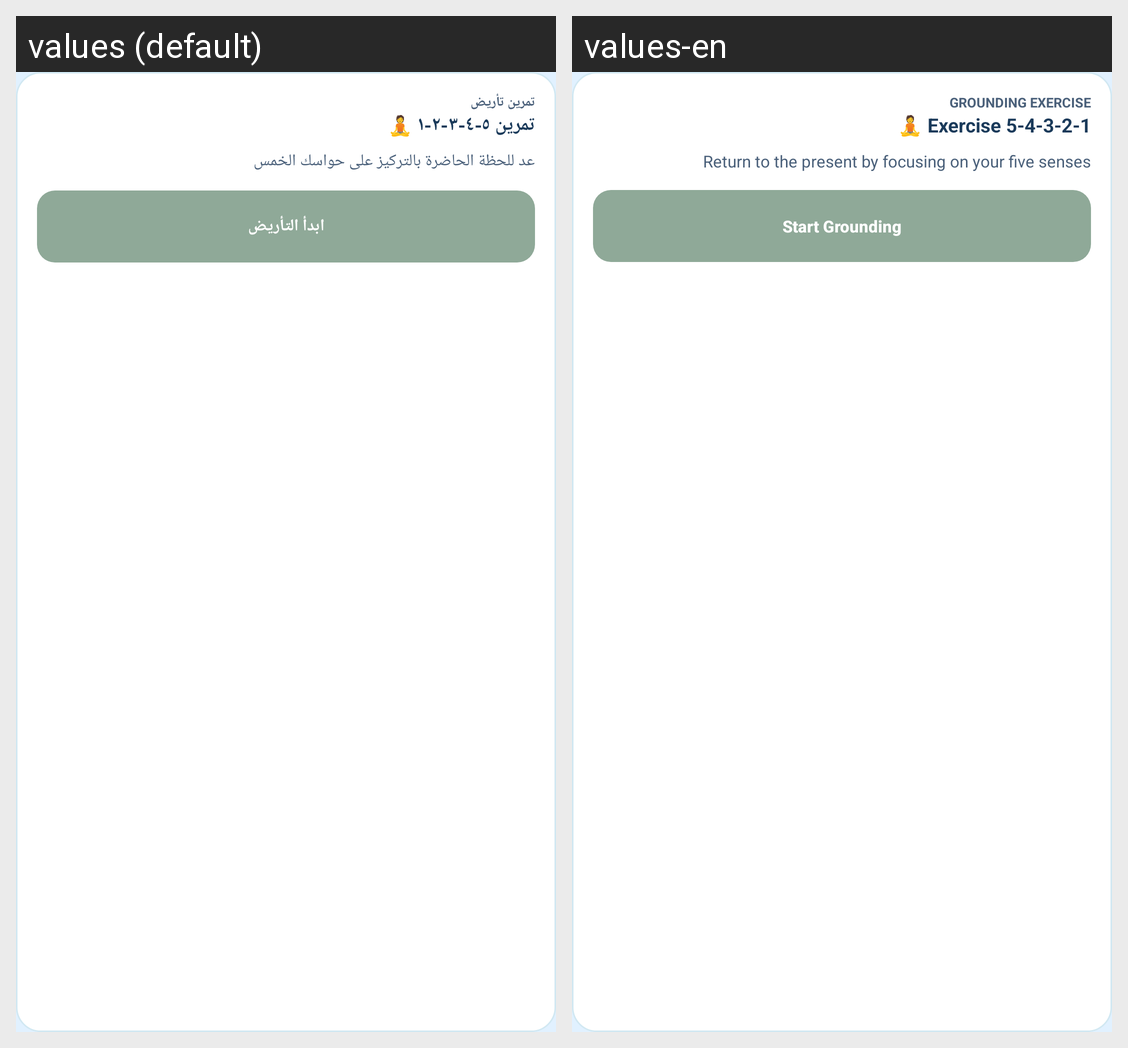

Here is an Android app screen in its default locale and in the app's own translations. Write out the translated-string differences for the strings that appear on this screen.
Android screen res/layout/chat_card_grounding.xml rendered under 2 locales, left to right: values (default), values-en. Device: Nexus 5 (rendered at 1080×1920; each locale shown at half size, 540×960, under a caption strip naming it); theme Theme.GraduationProject.
Strings drawn on this screen, with the default value and each locale's value (text and hints the layout hard-codes, and strings that could not be matched under every locale, appear in the picture but are not listed):

chat_grounding_kicker
  values: تمرين تأريض
  values-en: GROUNDING EXERCISE

chat_grounding_title
  values: تمرين ٥-٤-٣-٢-١ 🧘
  values-en: 5-4-3-2-1 Exercise 🧘

chat_grounding_desc
  values: عد للحظة الحاضرة بالتركيز على حواسك الخمس
  values-en: Return to the present by focusing on your five senses

chat_grounding_button
  values: ابدأ التأريض
  values-en: Start Grounding
